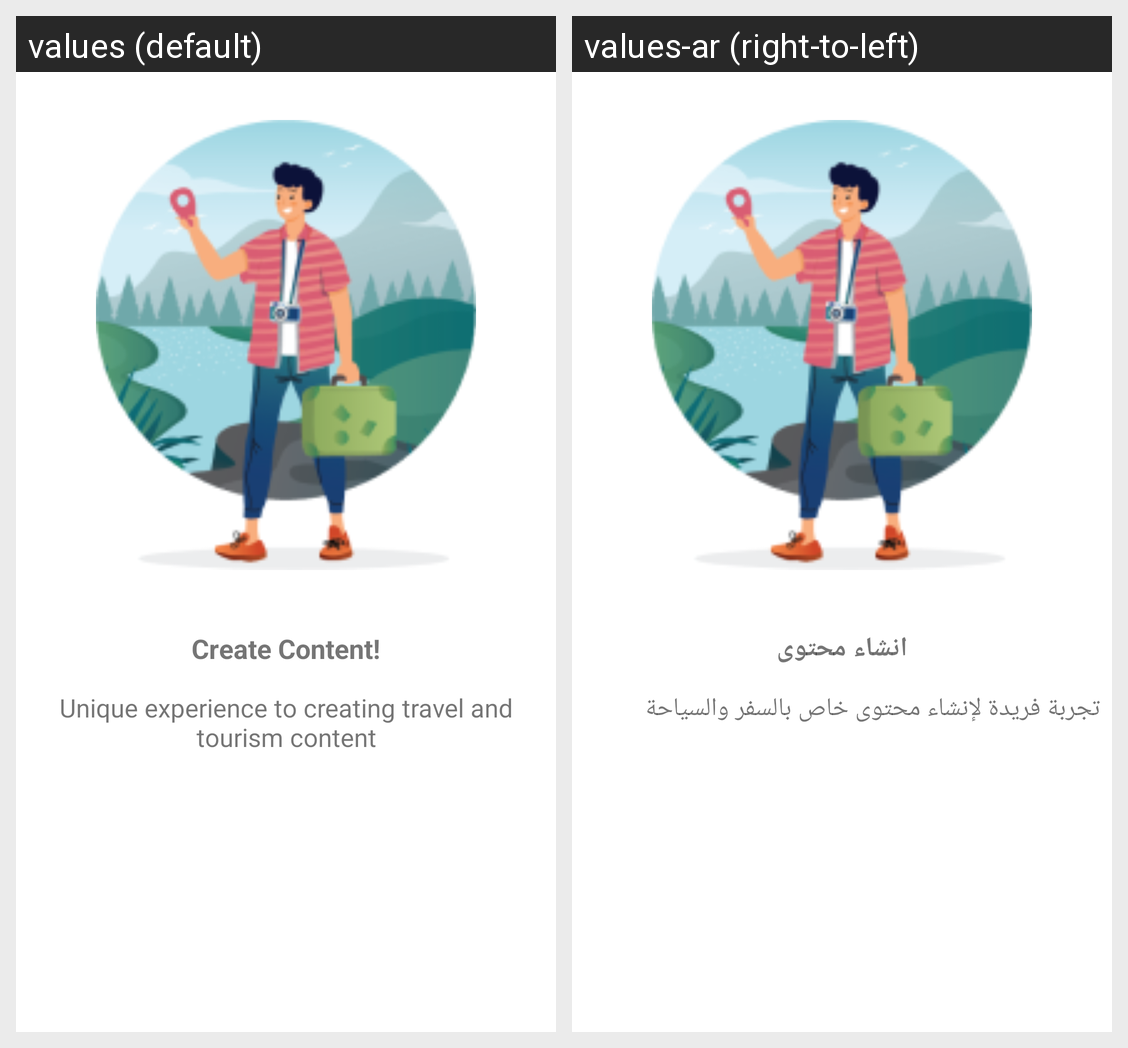

Translations of the strings shown on this Android screen, per locale in the grid:
Android screen res/layout/fragment_three.xml rendered under 2 locales, left to right: values (default), values-ar (right-to-left). Device: Nexus 5 (rendered at 1080×1920; each locale shown at half size, 540×960, under a caption strip naming it); theme Theme.TourApplication.
Strings drawn on this screen, with the default value and each locale's value (text and hints the layout hard-codes, and strings that could not be matched under every locale, appear in the picture but are not listed):

create_content
  values: Create Content!
  values-ar: انشاء محتوى

onboard_3
  values: Unique experience to creating travel and tourism content
  values-ar: تجربة فريدة لإنشاء محتوى خاص بالسفر والسياحة
